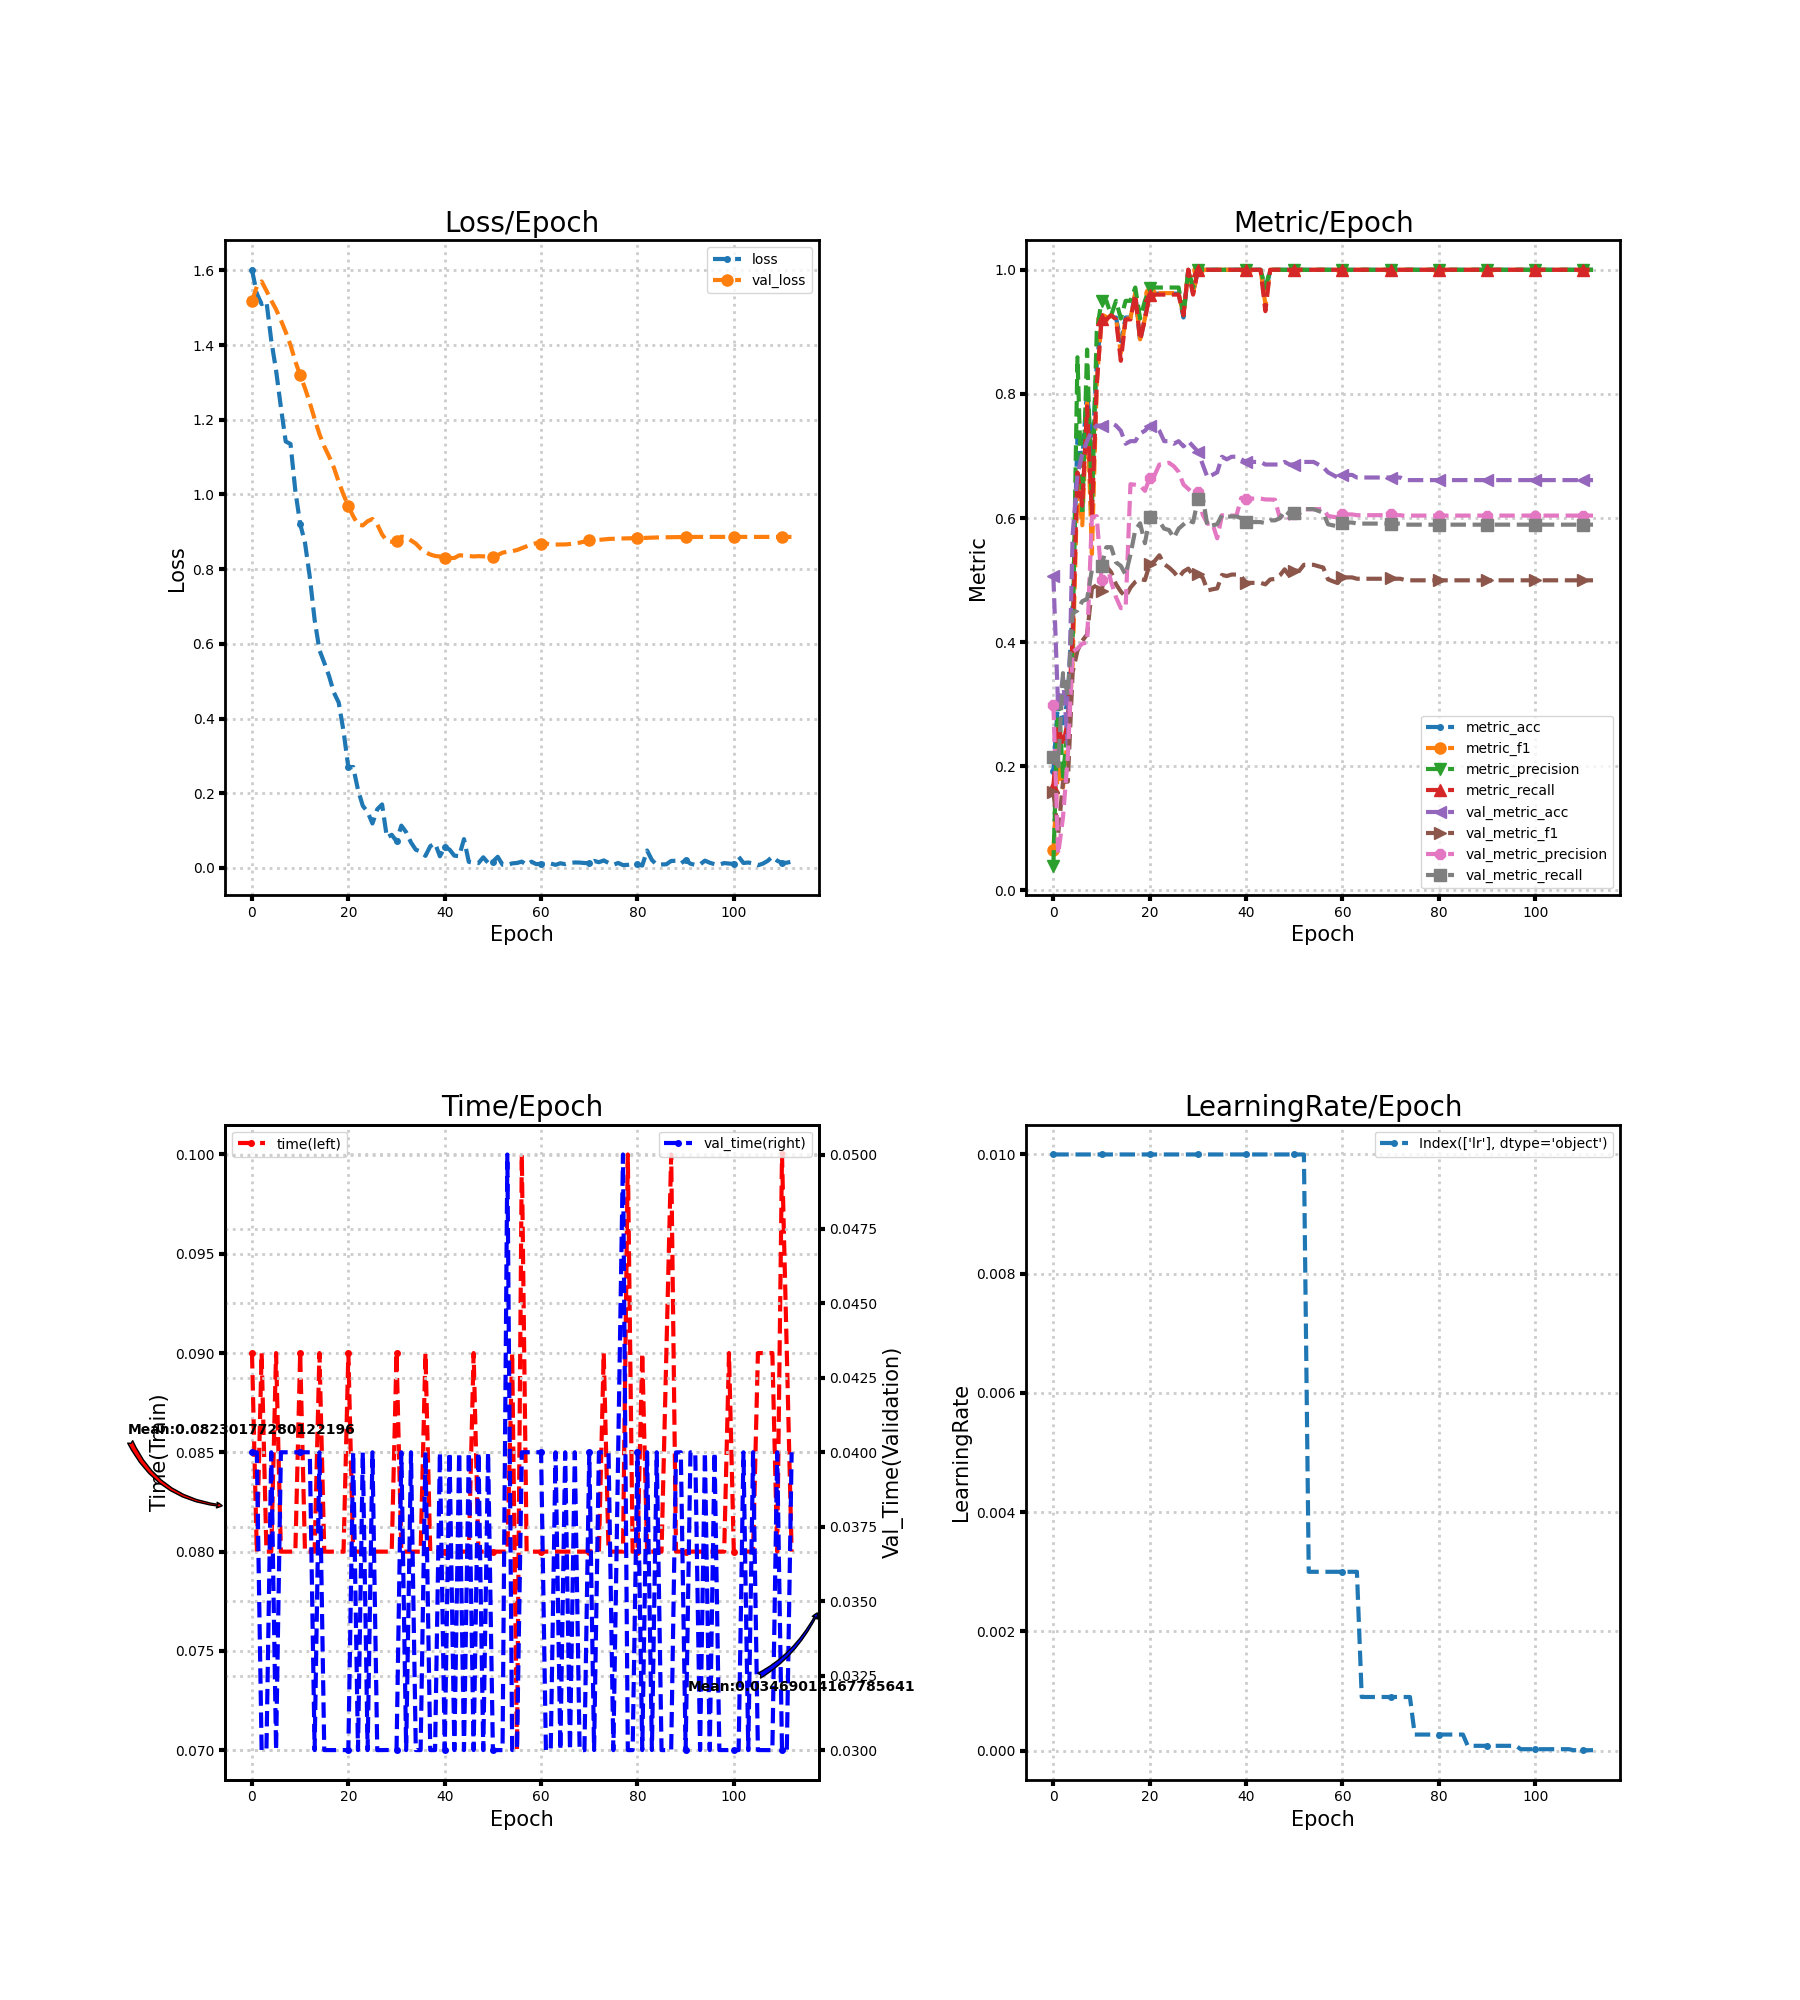

Data behind this chart, as committed beside it:
loss, metric_acc, metric_f1, metric_precision, metric_recall, time, lr, val_loss, val_metric_acc, val_metric_f1, val_metric_precision, val_metric_recall, val_time
1.602, 0.1923, 0.06452, 0.04, 0.1667, 0.09, 0.01, 1.517, 0.5063, 0.1592, 0.2991, 0.2143, 0.04
1.538, 0.3077, 0.2038, 0.3193, 0.2667, 0.08, 0.01, 1.557, 0.2929, 0.09061, 0.05858, 0.2, 0.04
1.51, 0.2692, 0.1658, 0.1833, 0.2333, 0.09, 0.01, 1.571, 0.3431, 0.1749, 0.1178, 0.35, 0.03
1.517, 0.3077, 0.2485, 0.2667, 0.2733, 0.08, 0.01, 1.546, 0.2343, 0.1752, 0.2161, 0.3143, 0.03
1.413, 0.4615, 0.3643, 0.3967, 0.4067, 0.08, 0.01, 1.52, 0.5732, 0.3514, 0.3845, 0.4466, 0.04
1.332, 0.7308, 0.6611, 0.8591, 0.6733, 0.09, 0.01, 1.496, 0.6695, 0.3863, 0.3896, 0.451, 0.03
1.234, 0.6923, 0.5883, 0.605, 0.62, 0.08, 0.01, 1.467, 0.7029, 0.4022, 0.3976, 0.466, 0.04
1.142, 0.8077, 0.7856, 0.8714, 0.78, 0.08, 0.01, 1.435, 0.7238, 0.4123, 0.3994, 0.4695, 0.04
1.135, 0.6923, 0.5419, 0.6129, 0.6067, 0.08, 0.01, 1.4, 0.7406, 0.4868, 0.6019, 0.5169, 0.04
1.01, 0.8462, 0.8171, 0.9, 0.8133, 0.08, 0.01, 1.356, 0.749, 0.4919, 0.6029, 0.5215, 0.04
0.9211, 0.9231, 0.9214, 0.95, 0.92, 0.09, 0.01, 1.319, 0.749, 0.4824, 0.5001, 0.5226, 0.04
0.8709, 0.9231, 0.9214, 0.95, 0.92, 0.08, 0.01, 1.285, 0.7531, 0.5221, 0.5296, 0.553, 0.04
0.779, 0.9231, 0.9267, 0.9267, 0.9267, 0.08, 0.01, 1.246, 0.7531, 0.5126, 0.4966, 0.553, 0.04
0.6646, 0.9231, 0.9214, 0.95, 0.92, 0.08, 0.01, 1.202, 0.749, 0.4933, 0.4724, 0.5286, 0.03
0.5834, 0.8846, 0.866, 0.9214, 0.8533, 0.09, 0.01, 1.162, 0.7406, 0.4815, 0.4548, 0.5229, 0.04
0.5496, 0.9231, 0.9214, 0.95, 0.92, 0.08, 0.01, 1.129, 0.7197, 0.473, 0.455, 0.5086, 0.03
0.5136, 0.9231, 0.9214, 0.95, 0.92, 0.08, 0.01, 1.102, 0.7238, 0.4879, 0.6545, 0.5412, 0.03
0.4696, 0.9615, 0.9624, 0.9714, 0.96, 0.08, 0.01, 1.072, 0.7238, 0.497, 0.6536, 0.5806, 0.03
0.4427, 0.8846, 0.8879, 0.9214, 0.8867, 0.08, 0.01, 1.034, 0.7364, 0.5017, 0.6524, 0.5914, 0.03
0.366, 0.9231, 0.9214, 0.95, 0.92, 0.08, 0.01, 0.9991, 0.7406, 0.5, 0.6438, 0.5594, 0.03
0.269, 0.9615, 0.9624, 0.9714, 0.96, 0.09, 0.01, 0.9688, 0.749, 0.5258, 0.6648, 0.6011, 0.03
0.2703, 0.9615, 0.9624, 0.9714, 0.96, 0.08, 0.01, 0.942, 0.749, 0.5304, 0.6688, 0.6011, 0.04
0.209, 0.9615, 0.9624, 0.9714, 0.96, 0.08, 0.01, 0.9193, 0.7406, 0.5399, 0.6862, 0.5943, 0.03
0.166, 0.9615, 0.9624, 0.9714, 0.96, 0.08, 0.01, 0.9172, 0.7238, 0.5255, 0.6871, 0.5829, 0.04
0.1497, 0.9615, 0.9624, 0.9714, 0.96, 0.08, 0.01, 0.9284, 0.7238, 0.5202, 0.689, 0.5806, 0.03
0.1189, 0.9615, 0.9624, 0.9714, 0.96, 0.08, 0.01, 0.9344, 0.7197, 0.513, 0.6834, 0.5681, 0.04
0.157, 0.9615, 0.9624, 0.9714, 0.96, 0.08, 0.01, 0.9199, 0.7238, 0.5037, 0.6744, 0.5829, 0.03
0.1699, 0.9231, 0.9267, 0.9267, 0.9267, 0.08, 0.01, 0.8932, 0.7155, 0.5138, 0.654, 0.5896, 0.03
0.08142, 1.0, 1.0, 1.0, 1.0, 0.08, 0.01, 0.8754, 0.7238, 0.5185, 0.6469, 0.5965, 0.03
0.08867, 0.9615, 0.9624, 0.9714, 0.96, 0.08, 0.01, 0.8734, 0.7155, 0.5076, 0.6403, 0.593, 0.03
0.07097, 1.0, 1.0, 1.0, 1.0, 0.09, 0.01, 0.8752, 0.7071, 0.5095, 0.6417, 0.6301, 0.03
0.1132, 1.0, 1.0, 1.0, 1.0, 0.08, 0.01, 0.887, 0.6862, 0.504, 0.6052, 0.6334, 0.04
0.09556, 1.0, 1.0, 1.0, 1.0, 0.08, 0.01, 0.8858, 0.6653, 0.4832, 0.5907, 0.5865, 0.03
0.06806, 1.0, 1.0, 1.0, 1.0, 0.08, 0.01, 0.877, 0.6695, 0.4851, 0.5916, 0.5882, 0.04
0.04851, 1.0, 1.0, 1.0, 1.0, 0.08, 0.01, 0.8685, 0.6736, 0.4866, 0.5672, 0.5899, 0.03
0.04416, 1.0, 1.0, 1.0, 1.0, 0.08, 0.01, 0.8551, 0.6987, 0.5082, 0.6046, 0.6048, 0.03
0.03211, 1.0, 1.0, 1.0, 1.0, 0.09, 0.01, 0.8457, 0.6946, 0.5065, 0.6027, 0.602, 0.04
0.0581, 1.0, 1.0, 1.0, 1.0, 0.08, 0.01, 0.8393, 0.6987, 0.5089, 0.6039, 0.6025, 0.03
0.06554, 1.0, 1.0, 1.0, 1.0, 0.08, 0.01, 0.8354, 0.6987, 0.5089, 0.6039, 0.6025, 0.03
0.03105, 1.0, 1.0, 1.0, 1.0, 0.08, 0.01, 0.834, 0.6946, 0.5058, 0.6325, 0.5997, 0.04
0.05591, 1.0, 1.0, 1.0, 1.0, 0.08, 0.01, 0.8312, 0.6904, 0.4955, 0.6313, 0.5934, 0.03
0.04911, 1.0, 1.0, 1.0, 1.0, 0.08, 0.01, 0.83, 0.6904, 0.4955, 0.6313, 0.5934, 0.04
0.03268, 1.0, 1.0, 1.0, 1.0, 0.08, 0.01, 0.83, 0.6904, 0.4955, 0.6313, 0.5934, 0.03
0.03162, 1.0, 1.0, 1.0, 1.0, 0.08, 0.01, 0.837, 0.6904, 0.4955, 0.6313, 0.5934, 0.04
0.07709, 0.9615, 0.9446, 0.9714, 0.9333, 0.08, 0.01, 0.8366, 0.6862, 0.4931, 0.6299, 0.5917, 0.03
0.0161, 1.0, 1.0, 1.0, 1.0, 0.08, 0.01, 0.8353, 0.6862, 0.501, 0.6298, 0.5962, 0.04
0.01383, 1.0, 1.0, 1.0, 1.0, 0.09, 0.01, 0.8341, 0.6862, 0.5017, 0.6295, 0.5962, 0.03
0.01284, 1.0, 1.0, 1.0, 1.0, 0.08, 0.01, 0.8349, 0.6862, 0.5075, 0.5998, 0.5996, 0.04
0.02833, 1.0, 1.0, 1.0, 1.0, 0.08, 0.01, 0.8343, 0.6904, 0.5173, 0.6068, 0.6121, 0.03
0.01354, 1.0, 1.0, 1.0, 1.0, 0.08, 0.01, 0.8345, 0.6862, 0.5064, 0.5992, 0.6059, 0.04
0.01686, 1.0, 1.0, 1.0, 1.0, 0.08, 0.01, 0.8337, 0.6862, 0.5154, 0.6061, 0.6081, 0.03
0.02972, 1.0, 1.0, 1.0, 1.0, 0.08, 0.01, 0.8376, 0.6862, 0.5148, 0.6069, 0.6081, 0.03
0.008458, 1.0, 1.0, 1.0, 1.0, 0.08, 0.01, 0.8441, 0.6904, 0.5246, 0.6141, 0.6144, 0.03
0.008, 1.0, 1.0, 1.0, 1.0, 0.08, 0.003, 0.8467, 0.6904, 0.5246, 0.6141, 0.6144, 0.05
0.01206, 1.0, 1.0, 1.0, 1.0, 0.09, 0.003, 0.8483, 0.6904, 0.5246, 0.6141, 0.6144, 0.03
0.01319, 1.0, 1.0, 1.0, 1.0, 0.07, 0.003, 0.8512, 0.6862, 0.5223, 0.6143, 0.6115, 0.03
0.01676, 1.0, 1.0, 1.0, 1.0, 0.1, 0.003, 0.8562, 0.682, 0.5202, 0.6149, 0.6087, 0.04
0.008222, 1.0, 1.0, 1.0, 1.0, 0.08, 0.003, 0.8613, 0.6736, 0.5012, 0.6032, 0.5899, 0.04
0.01655, 1.0, 1.0, 1.0, 1.0, 0.08, 0.003, 0.8666, 0.6695, 0.4981, 0.602, 0.5882, 0.04
0.01003, 1.0, 1.0, 1.0, 1.0, 0.08, 0.003, 0.8697, 0.6653, 0.4952, 0.601, 0.5865, 0.04
... 53 more rows
